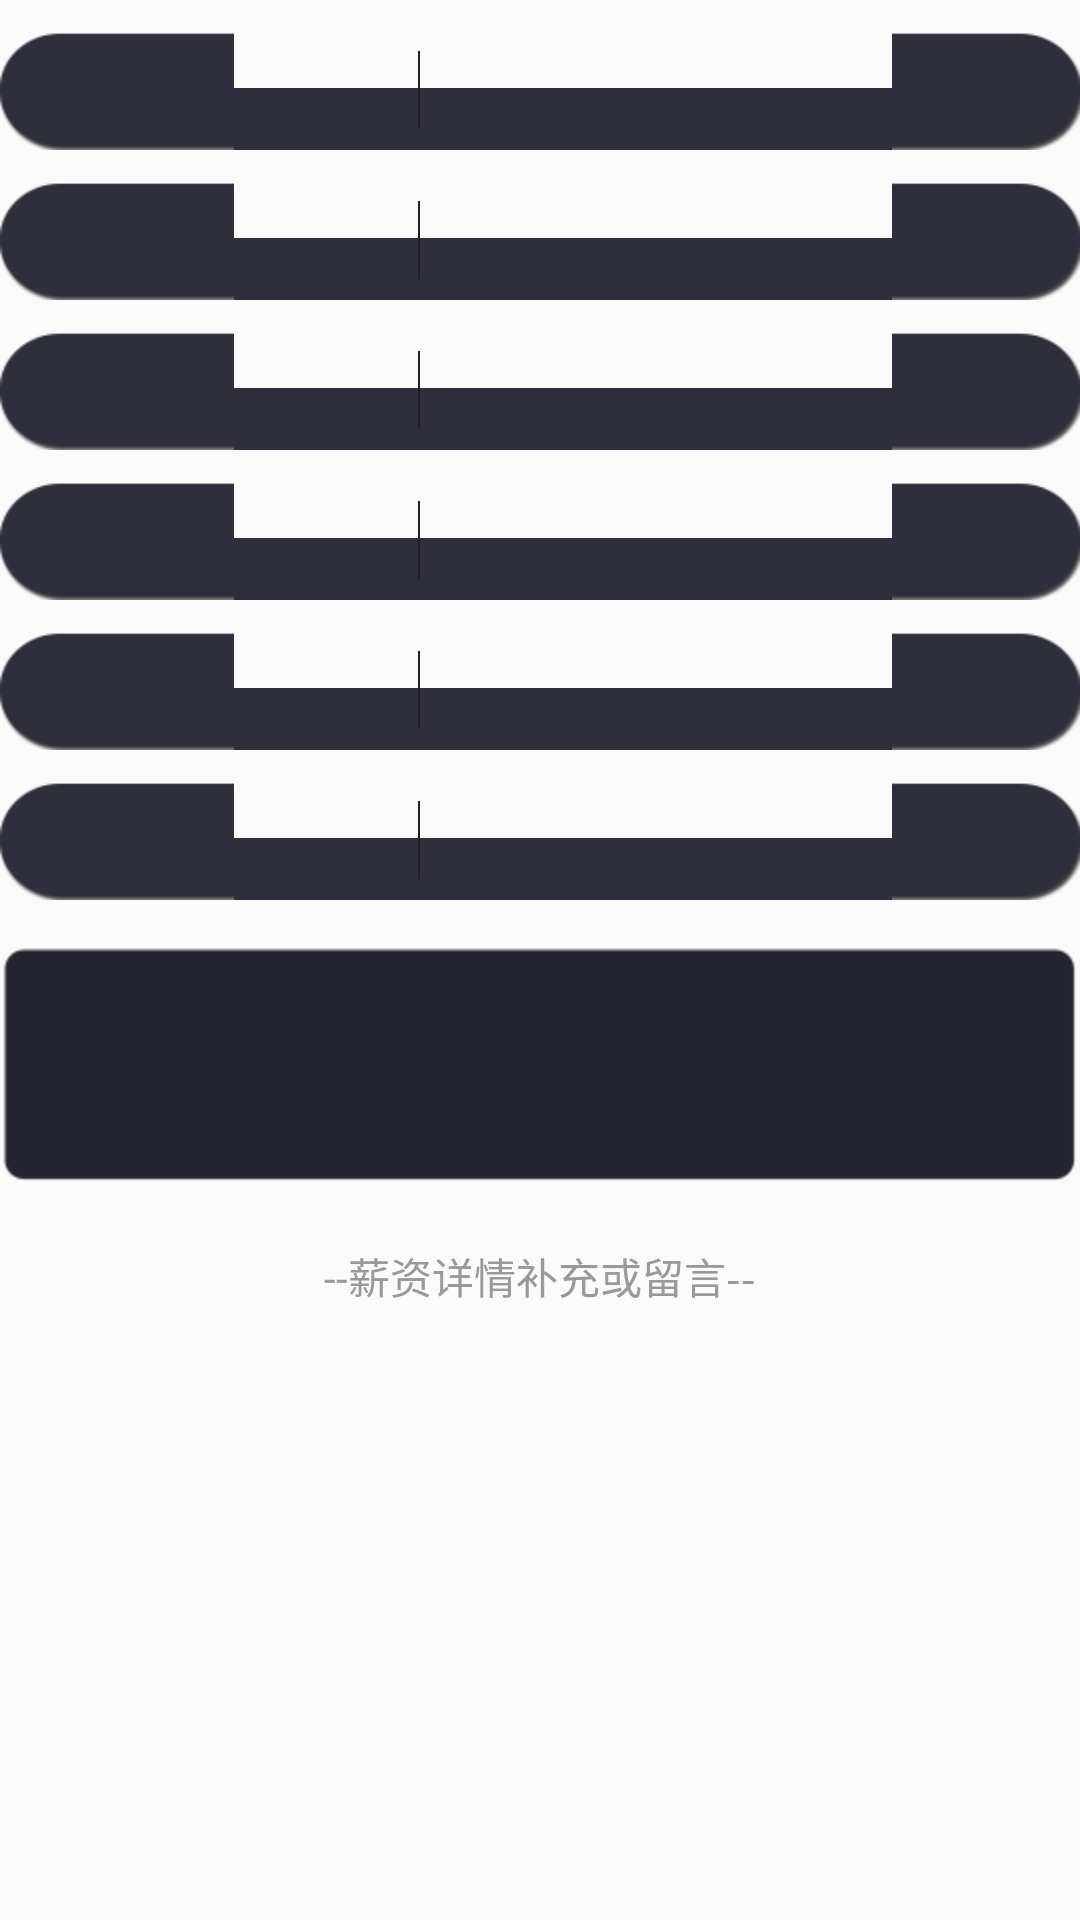

Here is an Android app screen rendered from its layout file. Give the layout XML and the strings, colors and styles it references.
<!-- AndroidManifest.xml: application theme AppTheme -->
<!-- res/layout/layout_detail_listheader.xml -->
<?xml version="1.0" encoding="utf-8"?>
<LinearLayout xmlns:android="http://schemas.android.com/apk/res/android"
    android:orientation="vertical"
    android:layout_width="match_parent"
    android:layout_height="wrap_content">
    <include layout="@layout/layout_offer_item"
        android:id="@+id/detail_company"/>
    <include layout="@layout/layout_offer_item"
        android:id="@+id/detail_position"/>
    <include layout="@layout/layout_offer_item"
        android:id="@+id/detail_city"/>
    <include layout="@layout/layout_offer_item"
        android:id="@+id/detail_salary"/>
    <include layout="@layout/layout_offer_item"
        android:id="@+id/detail_score"/>
    <include layout="@layout/layout_offer_item"
        android:id="@+id/detail_time"/>

    <TextView
        android:id="@+id/detail_remark"
        android:textColor="@color/white"
        android:layout_marginTop="15dp"
        android:layout_width="match_parent"
        android:layout_height="wrap_content"
        android:padding="8dp"
        android:background="@drawable/theme_bg2"/>
    <TextView
        android:layout_width="match_parent"
        android:layout_height="wrap_content"
        android:text="--薪资详情补充或留言--"
        android:layout_marginTop="20dp"
        android:layout_marginBottom="10dp"
        android:gravity="center_horizontal"
        android:textColor="@color/color_999999"/>
</LinearLayout>
<!-- res/layout/layout_offer_item.xml (included above) -->
<?xml version="1.0" encoding="utf-8"?>
<LinearLayout xmlns:android="http://schemas.android.com/apk/res/android"
    android:layout_width="match_parent"
    android:layout_height="40dp"
    android:layout_marginTop="10dp"
    android:padding="5dp"
    android:orientation="horizontal"
    android:gravity="center_vertical"
    android:divider="@drawable/divider_darktheme"
    android:showDividers="middle"
    android:dividerPadding="2dp"
    android:background="@drawable/theme_bg">
    <TextView
        android:id="@+id/offer_detail_attr"
        android:textColor="@color/white"
        android:layout_width="0dp"
        android:layout_height="match_parent"
        android:layout_weight="1"
        android:gravity="center"
        android:textSize="@dimen/text_size_14"/>
    <TextView
        android:id="@+id/offer_detail_value"
        android:textColor="@color/white"
        android:layout_width="0dp"
        android:layout_height="match_parent"
        android:layout_weight="1.6"
        android:gravity="center"
        android:textSize="@dimen/text_size_14"/>
</LinearLayout>
<!-- resources referenced by this layout -->
<resources>
  <color name="color_999999">#999999</color>
  <color name="white">#FFFFFF</color>
  <dimen name="text_size_14">14sp</dimen>
  <!-- drawable divider_darktheme (drawable) -->
  <?xml version="1.0" encoding="utf-8"?>
  <shape xmlns:android="http://schemas.android.com/apk/res/android"
      android:shape="rectangle">
  
      <size
          android:width="2px"
          android:height="40dp"/>
      <solid android:color="#222222"/>
  </shape>
  <style name="AppTheme" parent="Theme.AppCompat.Light.DarkActionBar">
          
          <item name="colorPrimary">@color/colorPrimary</item>
          <item name="colorPrimaryDark">@color/colorPrimaryDark</item>
          <item name="colorAccent">@color/colorAccent</item>
      </style>
  <color name="colorPrimary">#2e2f3b</color>
  <color name="colorPrimaryDark">#2e2f2f</color>
  <color name="colorAccent">#69b3fa</color>
</resources>
